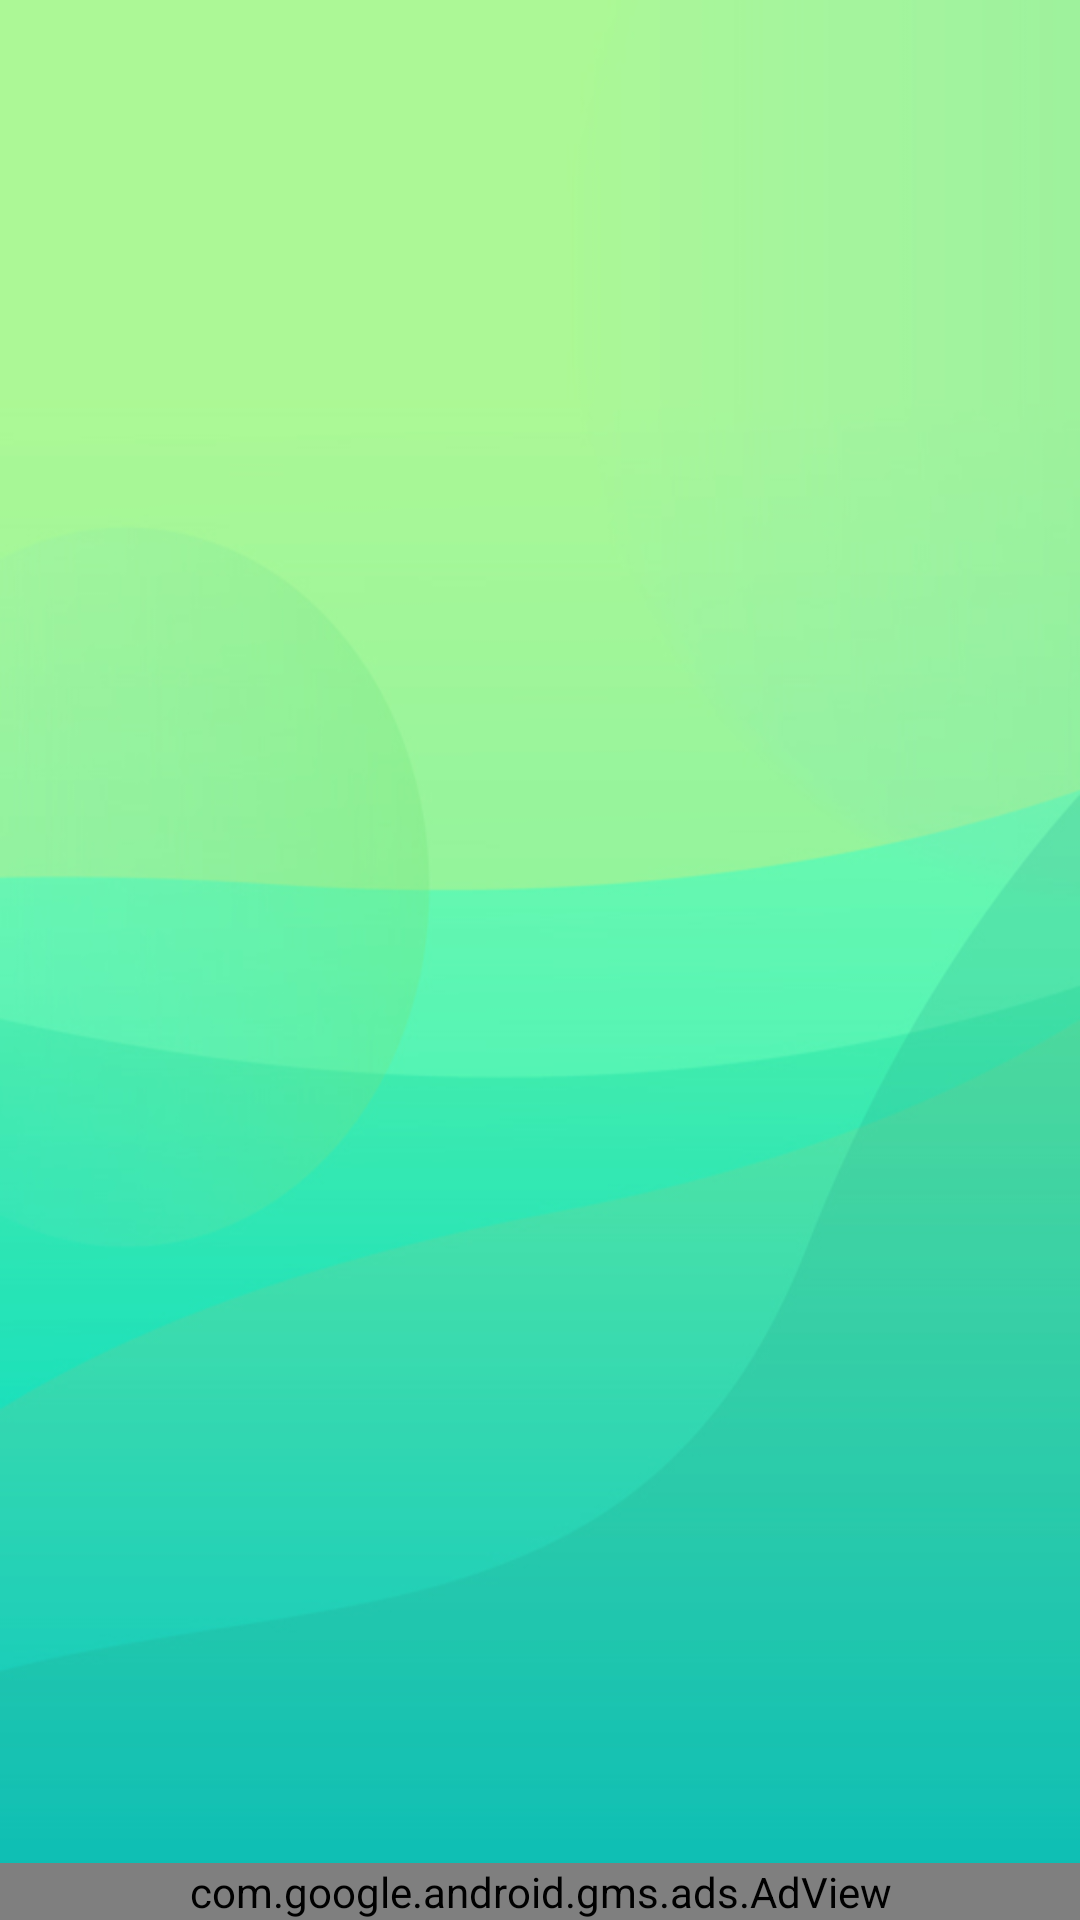

Android layout source for this screen:
<!-- AndroidManifest.xml: application theme AppTheme -->
<!-- res/layout/activity_main.xml -->
<?xml version="1.0" encoding="utf-8"?>
<androidx.drawerlayout.widget.DrawerLayout xmlns:android="http://schemas.android.com/apk/res/android"
    xmlns:app="http://schemas.android.com/apk/res-auto"
    xmlns:tools="http://schemas.android.com/tools"
    android:id="@+id/drawerlayout"
    android:layout_width="match_parent"
    android:layout_height="match_parent"
    android:background="@drawable/background"
    tools:context=".activity.MainActivity">

    <LinearLayout
        android:layout_width="match_parent"
        android:layout_height="match_parent"
        android:orientation="vertical">

        <androidx.appcompat.widget.Toolbar
            android:id="@+id/toolbar"
            android:layout_width="match_parent"
            android:layout_height="wrap_content" />




        <androidx.recyclerview.widget.RecyclerView
            android:id="@+id/recycler"
            android:layout_width="match_parent"
            android:layout_height="match_parent"
            android:layout_weight="1" />

        
        <com.google.android.gms.ads.AdView
            android:id="@+id/ad_View"
            android:layout_width="match_parent"
            android:layout_height="wrap_content"
            android:layout_alignParentBottom="true"
            app:adSize="BANNER"
            app:adUnitId="ca-app-pub-3940256099942544/6300978111" />

    </LinearLayout>



    <com.google.android.material.navigation.NavigationView
        android:id="@+id/navigation_view"
        android:layout_width="wrap_content"
        android:layout_height="match_parent"
        android:layout_gravity="start"
        android:itemTextAppearance="@style/RobotoTextViewStyle"
        app:headerLayout="@layout/nav_header_layout"
        app:itemIconTint="#000000"
        app:menu="@menu/menu_items">


        <View
            android:id="@+id/v1"
            android:layout_width="230dp"
            android:layout_height="2dp"
            android:layout_marginLeft="20dp"
            android:layout_below="@layout/nav_header_layout"
            android:layout_marginTop="245dp"
            android:background="#CCC5C5" />

        <View
            android:id="@+id/v2"
            android:layout_width="230dp"
            android:layout_height="2dp"
            android:layout_marginLeft="20dp"
            android:layout_below="@layout/nav_header_layout"
            android:layout_marginTop="290dp"
            android:background="#CCC5C5" />

        <View
            android:id="@+id/v3"
            android:layout_width="230dp"
            android:layout_height="2dp"
            android:layout_marginLeft="20dp"
            android:layout_below="@layout/nav_header_layout"
            android:layout_marginTop="340dp"
            android:background="#CCC5C5" />

        <View
            android:id="@+id/v4"
            android:layout_width="230dp"
            android:layout_height="2dp"
            android:layout_marginLeft="20dp"
            android:layout_below="@layout/nav_header_layout"
            android:layout_marginTop="390dp"
            android:background="#CCC5C5" />

        <View
            android:id="@+id/v5"
            android:layout_width="230dp"
            android:layout_height="2dp"
            android:layout_marginLeft="20dp"
            android:layout_below="@layout/nav_header_layout"
            android:layout_marginTop="435dp"
            android:background="#CCC5C5" />

        <View
            android:id="@+id/v6"
            android:layout_width="230dp"
            android:layout_height="2dp"
            android:layout_marginLeft="20dp"
            android:layout_below="@layout/nav_header_layout"
            android:layout_marginTop="485dp"
            android:background="#CCC5C5" />

    </com.google.android.material.navigation.NavigationView>


</androidx.drawerlayout.widget.DrawerLayout>
<!-- res/layout/nav_header_layout.xml (included above) -->
<?xml version="1.0" encoding="utf-8"?>
<RelativeLayout xmlns:android="http://schemas.android.com/apk/res/android"
    xmlns:app="http://schemas.android.com/apk/res-auto"
    android:layout_width="match_parent"
    android:layout_height="190dp"
    android:gravity="bottom"
    android:orientation="vertical"
    android:background="@drawable/background1"
    android:theme="@style/ThemeOverlay.AppCompat.Dark">

    <LinearLayout
        android:layout_width="match_parent"
        android:layout_height="wrap_content"
        android:orientation="vertical">

        <ImageView
            android:layout_width="match_parent"
            android:layout_height="wrap_content"
            android:layout_gravity="center"
            android:src="@drawable/logo" />

    </LinearLayout>


</RelativeLayout>
<!-- resources referenced by this layout -->
<resources>
  <color name="colorPrimary">#4AACA1</color>
  <!-- drawable background: jpg bitmap (drawable, 103673 bytes) -->
  <!-- drawable background1: png bitmap (drawable, 17846 bytes) -->
  <!-- drawable logo: png bitmap (drawable, 28957 bytes) -->
  <style name="RobotoTextViewStyle" parent="@android:style/TextAppearance.Holo.Widget.ActionBar.Title">
              <item name="android:textSize">10sp</item>
              <item name="android:textColor">#000</item>
              <item name="android:textStyle">bold</item>
          </style>
  <style name="AppTheme" parent="Theme.AppCompat.Light.NoActionBar">
          
          <item name="colorPrimary">@color/colorPrimary</item>
          <item name="colorPrimaryDark">@color/colorPrimaryDark</item>
          <item name="colorAccent">@color/colorAccent</item>
      </style>
  <color name="colorPrimaryDark">#00574B</color>
  <color name="colorAccent">#D81B60</color>
</resources>
